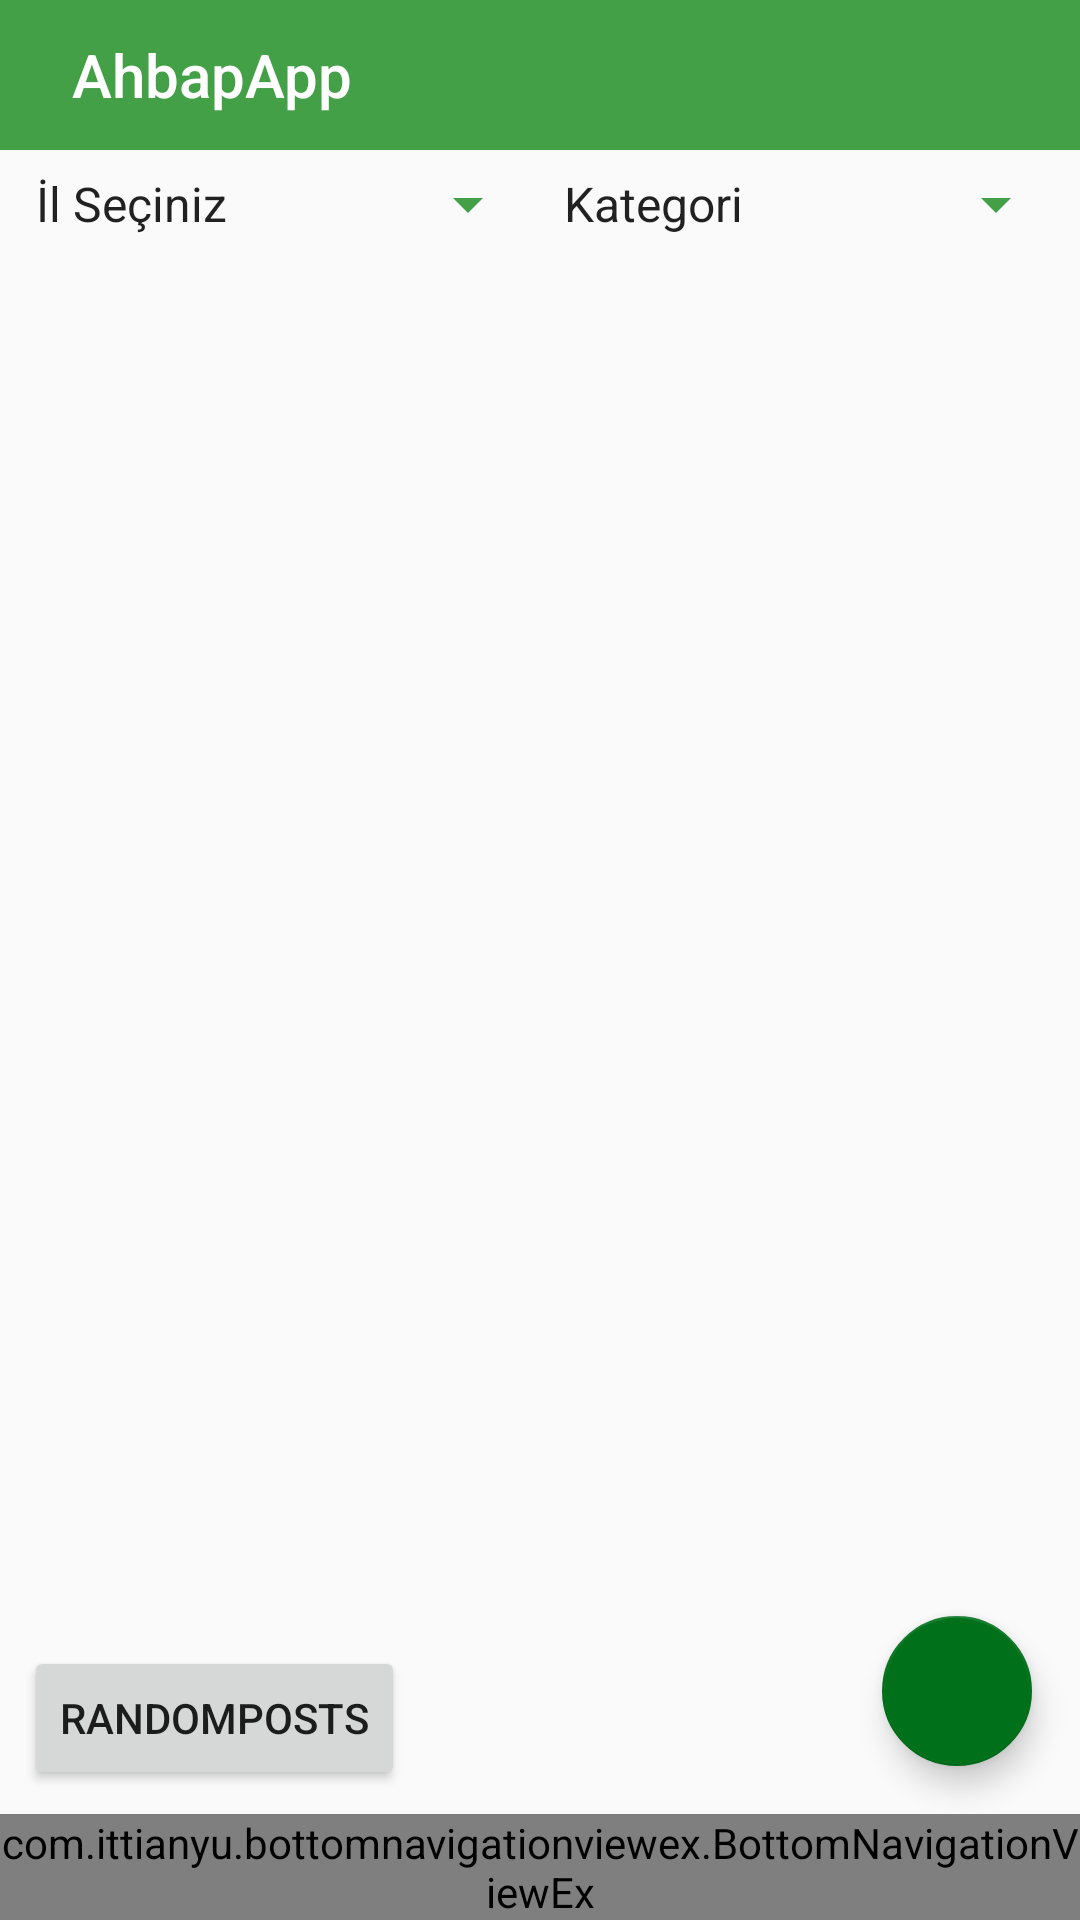

Here is an Android app screen rendered from its layout file. Give the layout XML and the strings, colors and styles it references.
<!-- AndroidManifest.xml: application theme Theme.AppCompat.Light.NoActionBar -->
<!-- res/layout/activity_main.xml -->
<?xml version="1.0" encoding="utf-8"?>
<RelativeLayout xmlns:android="http://schemas.android.com/apk/res/android"
    xmlns:tools="http://schemas.android.com/tools"
    android:layout_width="match_parent"
    android:layout_height="match_parent"
    xmlns:app="http://schemas.android.com/apk/res-auto"
    tools:context="com.example.pasta.ahbapapp.MainActivity">

    <android.support.v7.widget.Toolbar
        android:id="@+id/mainToolbar"
        android:layout_width="match_parent"
        android:layout_height="50dp"
        android:layout_alignParentTop="true"
        android:background="@color/colorPrimary"
        android:theme="@style/ThemeOverlay.AppCompat.ActionBar"
        app:title="AhbapApp"
        app:titleMarginStart="24dp"
        app:titleTextColor="@color/colorWhite" />

    <LinearLayout
        android:layout_width="match_parent"
        android:layout_height="wrap_content"
        android:id="@+id/mainSpinner"
        android:layout_below="@id/mainToolbar">

        <include layout="@layout/layout_spinner" />

    </LinearLayout>

    <android.support.design.widget.FloatingActionButton
        android:id="@+id/addFloatingBtn"
        android:layout_width="50dp"
        android:layout_height="50dp"
        android:layout_marginBottom="16dp"
        android:layout_marginEnd="16dp"
        android:clickable="true"
        android:focusable="true"
        app:backgroundTint="@color/colorPrimaryDark"
        android:layout_above="@id/mainBottomNav"
        android:layout_alignParentEnd="true"
        app:srcCompat="@drawable/ic_add_white_48dp" />

    <Button
        android:id="@+id/randomPosts"
        android:layout_width="wrap_content"
        android:layout_height="wrap_content"
        android:layout_marginBottom="8dp"
        android:layout_marginStart="8dp"
        android:text="RandomPosts"
        android:layout_above="@id/mainBottomNav"/>

    <com.ittianyu.bottomnavigationviewex.BottomNavigationViewEx
        android:id="@+id/mainBottomNav"
        android:layout_width="match_parent"
        android:layout_height="wrap_content"
        app:menu="@menu/bottom_menu"
        android:background="@color/colorPrimary"
        android:layout_alignParentBottom="true"/>

    <FrameLayout
        android:id="@+id/main_frame_container"
        android:layout_width="match_parent"
        android:layout_height="match_parent"
        android:layout_below="@id/mainSpinner"
        android:layout_above="@id/mainBottomNav"/>

</RelativeLayout>
<!-- res/layout/layout_spinner.xml (included above) -->
<?xml version="1.0" encoding="utf-8"?>
<merge xmlns:tools="http://schemas.android.com/tools"
    xmlns:android="http://schemas.android.com/apk/res/android">
    <LinearLayout
        android:layout_height="wrap_content"
        android:layout_width="match_parent"
        android:orientation="horizontal"
        android:layout_marginStart="4dp"
        android:layout_marginEnd="4dp">

        <Spinner
            android:id="@+id/spinnerCity"
            android:layout_width="match_parent"
            android:layout_height="36dp"
            android:layout_weight="1"
            android:backgroundTint="@color/colorPrimary"
            android:elevation="2dp"
            android:entries="@array/cities" />
        <Spinner
            android:id="@+id/spinnerCat"
            android:layout_width="match_parent"
            android:layout_height="36dp"
            android:layout_weight="1"
            android:backgroundTint="@color/colorPrimary"
            android:elevation="2dp"
            android:entries="@array/categories"/>

    </LinearLayout>
</merge>
<!-- resources referenced by this layout -->
<resources>
  <string-array name="categories">
          <item>Kategori</item>
          <item>Sağlık</item>
          <item>Barınma</item>
      </string-array>
  <string-array name="cities">
          <item>İl Seçiniz</item>
          <item>İstanbul</item>
          <item>Eskişehir</item>
      </string-array>
  <color name="colorPrimary">#43a047</color>
  <color name="colorPrimaryDark">#00701a</color>
  <color name="colorWhite">#FFFFFF</color>
</resources>
